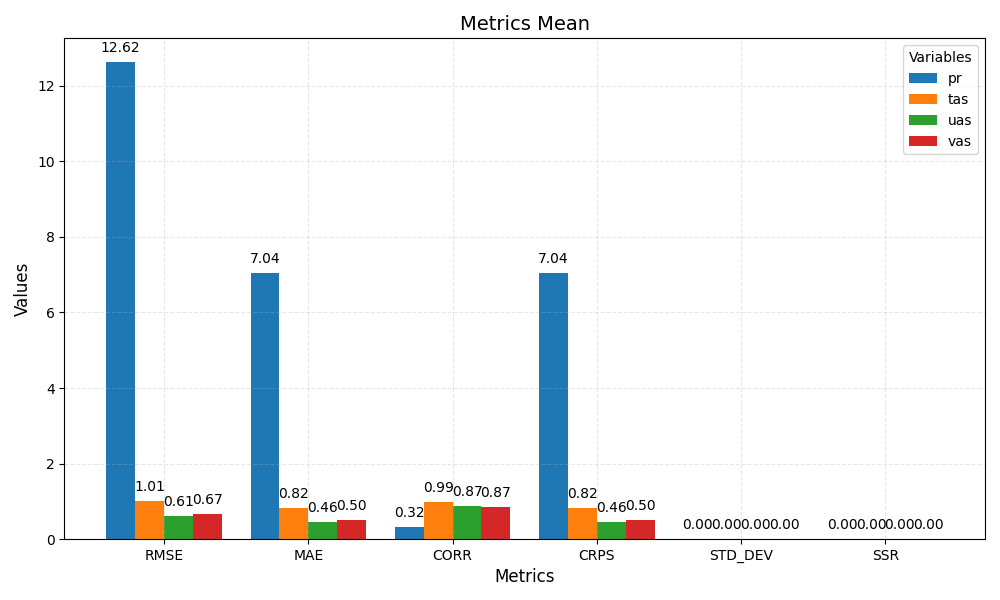

The table this chart was drawn from, first rows:
metric	pr	tas	uas	vas
RMSE	12.62	1.01	0.61	0.67
MAE	7.04	0.82	0.46	0.50
CORR	0.32	0.99	0.87	0.87
CRPS	7.04	0.82	0.46	0.50
STD_DEV	0.00	0.00	0.00	0.00
SSR	0.00	0.00	0.00	0.00
